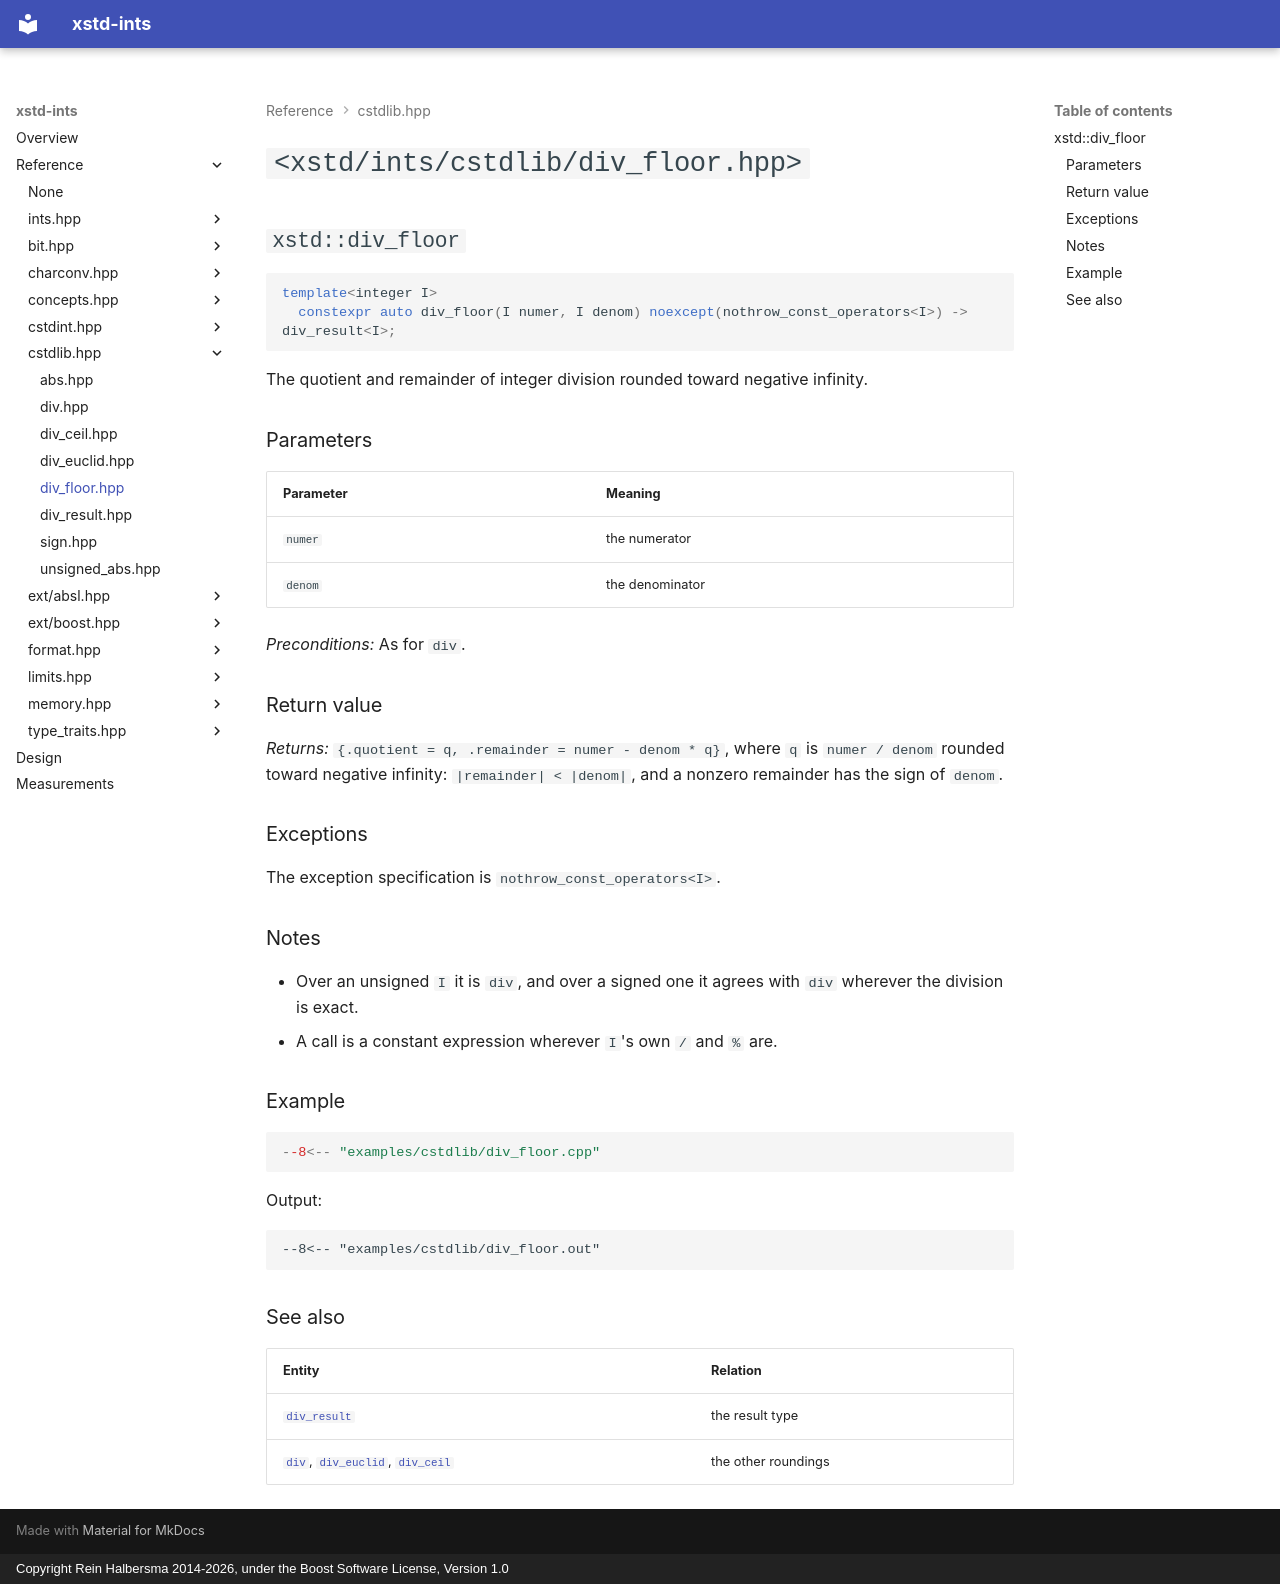

repository: rhalbersma/xstd-ints · page: reference/cstdlib/div_floor/index.html · generator: mkdocs · copyright: Copyright Rein Halbersma 2014-2026, under the Boost Software License, Version 1.0

# `<xstd/ints/cstdlib/div_floor.hpp>`

## `xstd::div_floor`

```cpp
template<integer I>
  constexpr auto div_floor(I numer, I denom) noexcept(nothrow_const_operators<I>) -> div_result<I>;
```

The quotient and remainder of integer division rounded toward negative infinity.

### Parameters

| Parameter | Meaning |
| :-------- | :------ |
| `numer` | the numerator |
| `denom` | the denominator |

*Preconditions:* As for `div`.

### Return value

*Returns:* `{.quotient = q, .remainder = numer - denom * q}`, where `q` is `numer / denom` rounded toward negative
infinity: `|remainder| < |denom|`, and a nonzero remainder has the sign of `denom`.

### Exceptions

The exception specification is `nothrow_const_operators<I>`.

### Notes

- Over an unsigned `I` it is `div`, and over a signed one it agrees with `div` wherever the division is exact.
- A call is a constant expression wherever `I`'s own `/` and `%` are.

### Example

```cpp
--8<-- "examples/cstdlib/div_floor.cpp"
```

Output:

```text
--8<-- "examples/cstdlib/div_floor.out"
```

### See also

| Entity | Relation |
| :----- | :------- |
| [`div_result`](div_result.md) | the result type |
| [`div`](div.md), [`div_euclid`](div_euclid.md), [`div_ceil`](div_ceil.md) | the other roundings |
